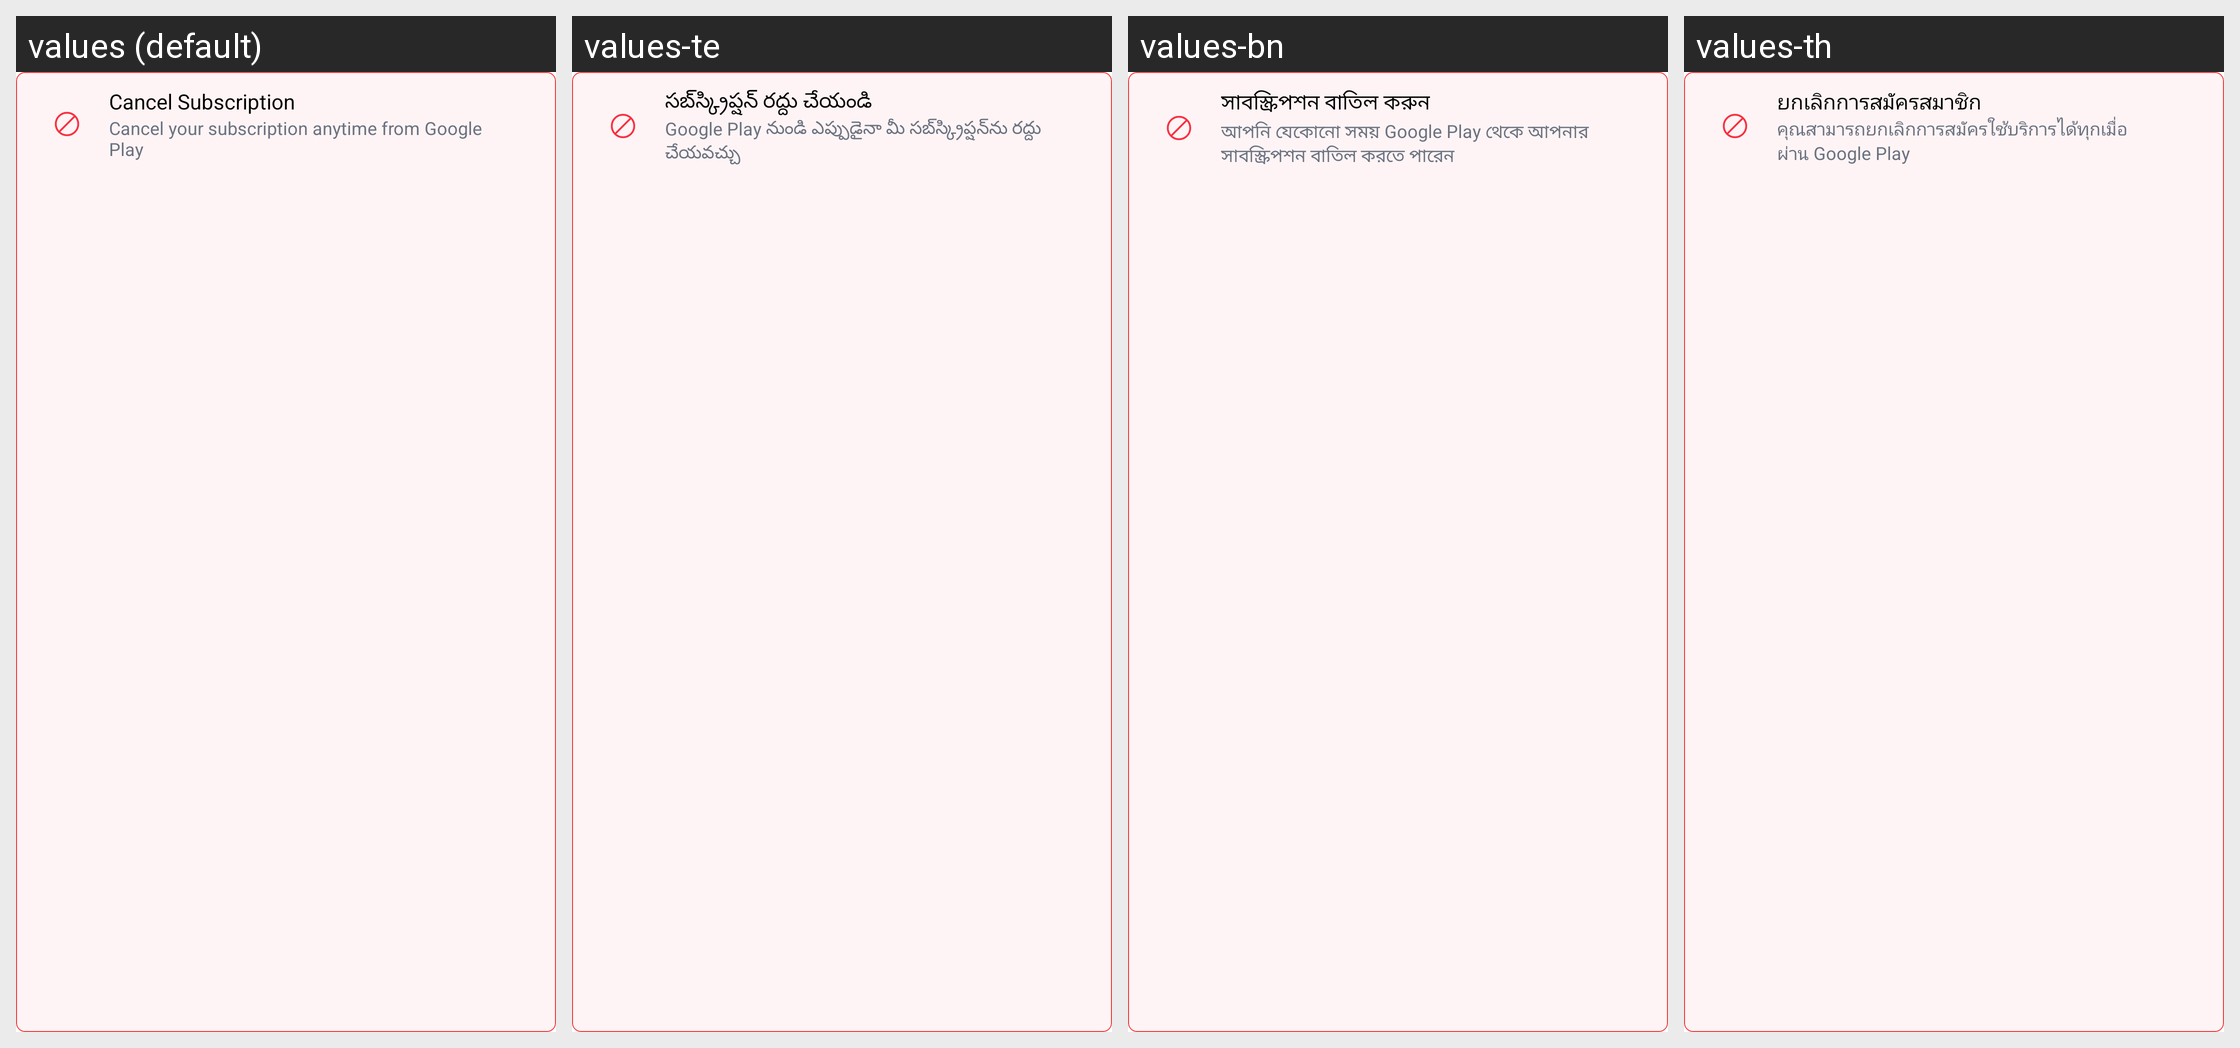

Locale-by-locale string values for the Android screen shown in this grid:
Android screen res/layout/layout_subscription_cancel.xml rendered under 4 locales, left to right: values (default), values-te, values-bn, values-th. Device: Nexus 5 (rendered at 1080×1920; each locale shown at half size, 540×960, under a caption strip naming it); theme Theme.MoneyTracker.
Other locales in the repository, not shown: values-ar, values-cs, values-de, values-el, values-es, values-fa, values-fr, values-hi, values-in, values-it, values-ja, values-kn, values-ko, values-ml, values-ms, values-pl, values-pt-rBR, values-ro, values-ru, values-ta-rIN, values-tr, values-uk, values-vi, values-zh-rCN, values-zh-rTW.
Strings drawn on this screen, with the default value and each locale's value (text and hints the layout hard-codes, and strings that could not be matched under every locale, appear in the picture but are not listed):

cancel_subscription
  values: Cancel Subscription
  values-te: సబ్‌స్క్రిప్షన్ రద్దు చేయండి
  values-bn: সাবস্ক্রিপশন বাতিল করুন
  values-th: ยกเลิกการสมัครสมาชิก

cancel_subscription_desc
  values: Cancel your subscription anytime from Google Play
  values-te: Google Play నుండి ఎప్పుడైనా మీ సబ్‌స్క్రిప్షన్‌ను రద్దు చేయవచ్చు
  values-bn: আপনি যেকোনো সময় Google Play থেকে আপনার সাবস্ক্রিপশন বাতিল করতে পারেন
  values-th: คุณสามารถยกเลิกการสมัครใช้บริการได้ทุกเมื่อผ่าน Google Play
